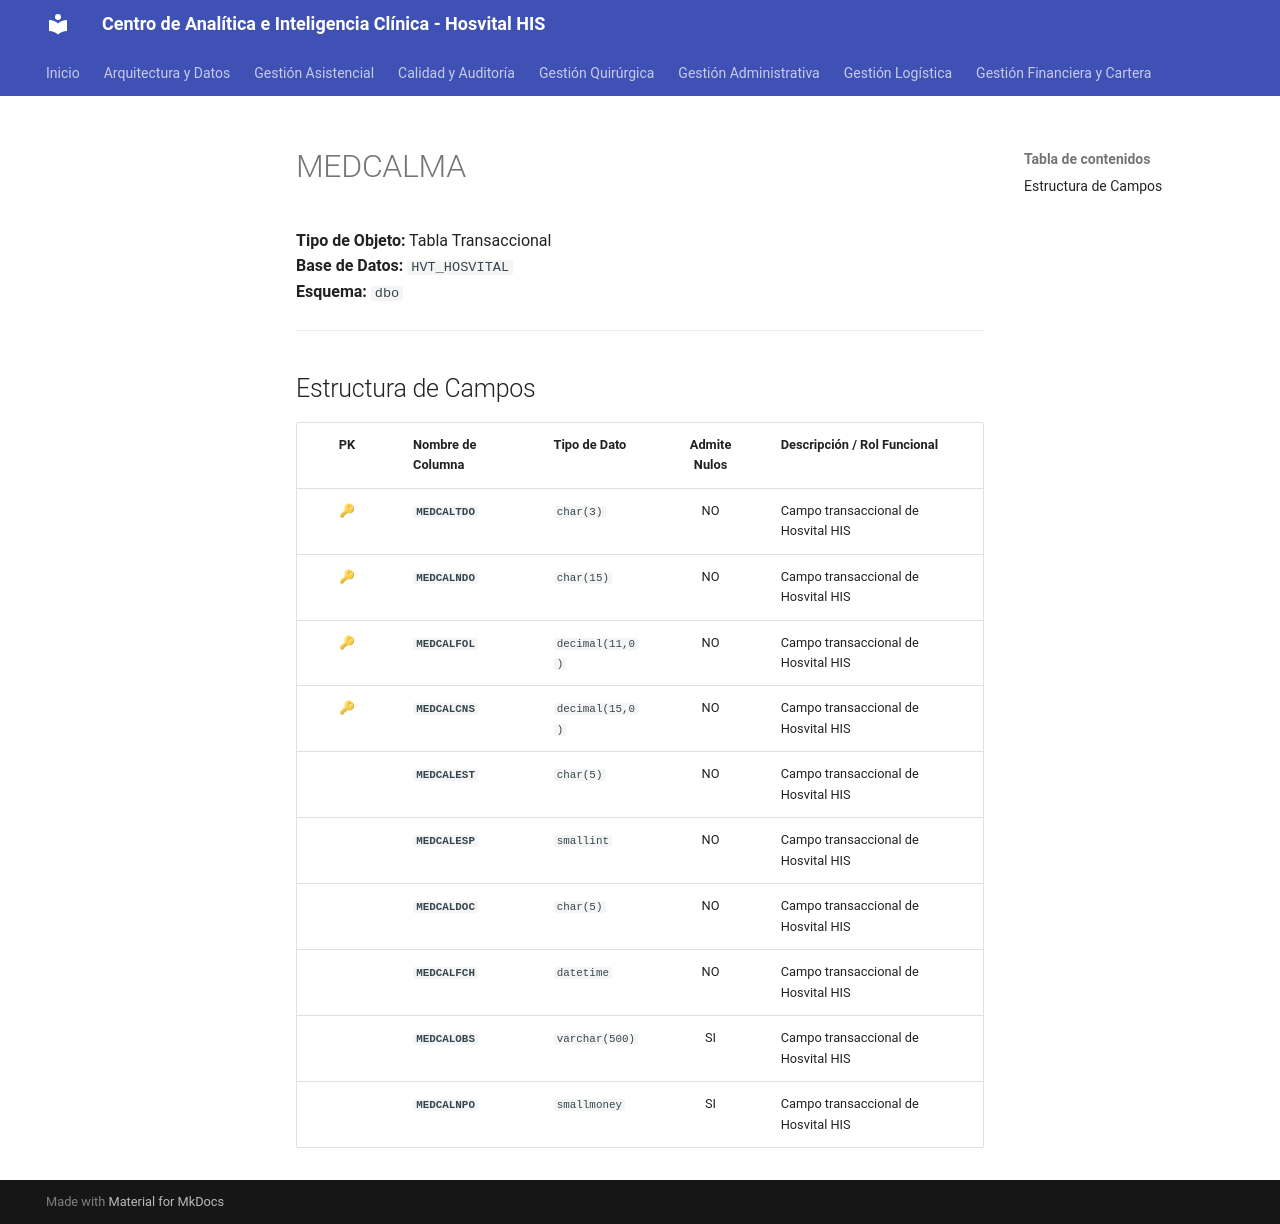

repository: SoporteSaludtech/superset-docs · page: diccionario-general/MEDCALMA/index.html · generator: mkdocs

# MEDCALMA

**Tipo de Objeto:** Tabla Transaccional  
**Base de Datos:** `HVT_HOSVITAL`  
**Esquema:** `dbo`

---

## Estructura de Campos

| PK | Nombre de Columna | Tipo de Dato | Admite Nulos | Descripción / Rol Funcional |
| :-: | :--- | :--- | :-: | :--- |
| 🔑 | **`MEDCALTDO`** | `char(3)` | NO | Campo transaccional de Hosvital HIS |
| 🔑 | **`MEDCALNDO`** | `char(15)` | NO | Campo transaccional de Hosvital HIS |
| 🔑 | **`MEDCALFOL`** | `decimal(11,0)` | NO | Campo transaccional de Hosvital HIS |
| 🔑 | **`MEDCALCNS`** | `decimal(15,0)` | NO | Campo transaccional de Hosvital HIS |
|  | **`MEDCALEST`** | `char(5)` | NO | Campo transaccional de Hosvital HIS |
|  | **`MEDCALESP`** | `smallint` | NO | Campo transaccional de Hosvital HIS |
|  | **`MEDCALDOC`** | `char(5)` | NO | Campo transaccional de Hosvital HIS |
|  | **`MEDCALFCH`** | `datetime` | NO | Campo transaccional de Hosvital HIS |
|  | **`MEDCALOBS`** | `varchar(500)` | SI | Campo transaccional de Hosvital HIS |
|  | **`MEDCALNPO`** | `smallmoney` | SI | Campo transaccional de Hosvital HIS |
